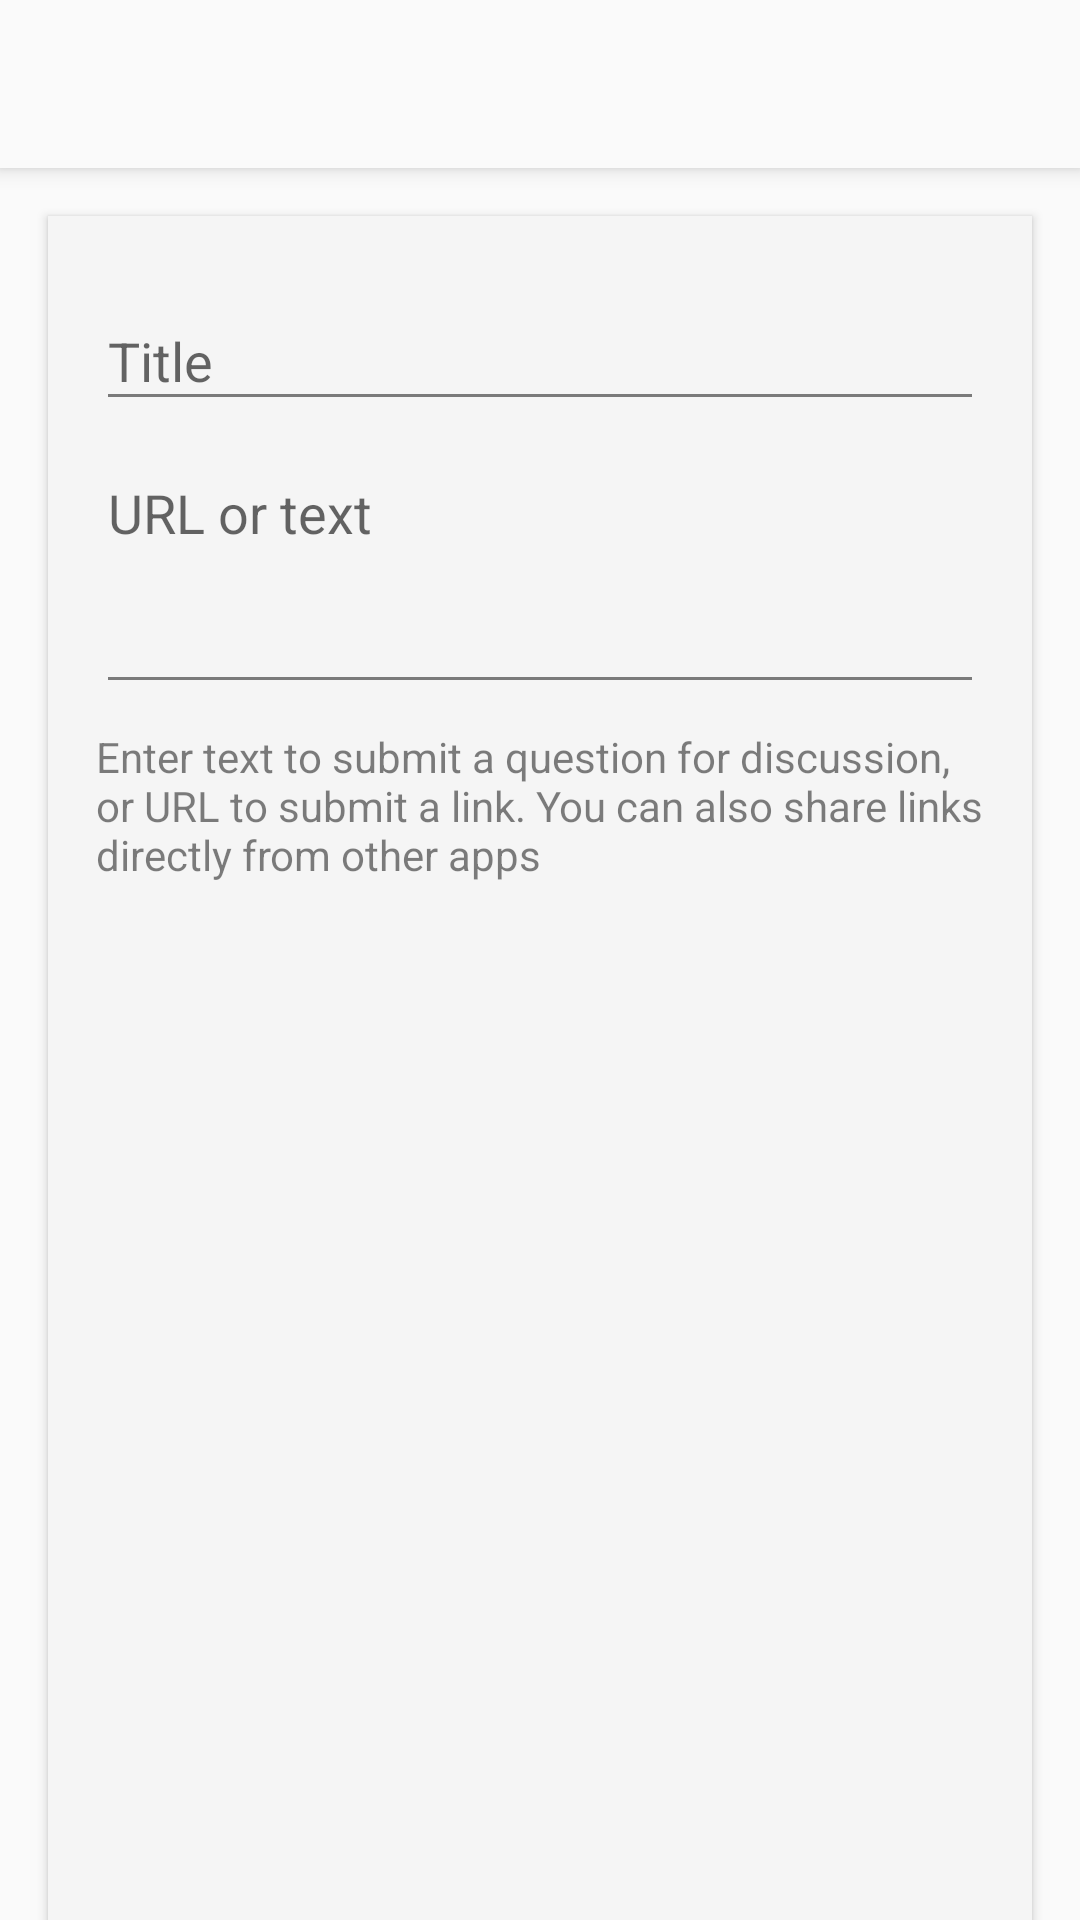

Here is an Android app screen rendered from its layout file. Give the layout XML and the strings, colors and styles it references.
<!-- AndroidManifest.xml: application theme AppTheme -->
<!-- res/layout/activity_submit.xml -->
<?xml version="1.0" encoding="utf-8"?>
<androidx.coordinatorlayout.widget.CoordinatorLayout
    xmlns:android="http://schemas.android.com/apk/res/android"
    xmlns:tools="http://schemas.android.com/tools"
    xmlns:app="http://schemas.android.com/apk/res-auto"
    android:layout_width="match_parent"
    android:layout_height="match_parent"
    android:fitsSystemWindows="true">

    <com.google.android.material.appbar.AppBarLayout
        android:fitsSystemWindows="true"
        android:background="?android:attr/colorBackground"
        android:layout_width="match_parent"
        android:layout_height="wrap_content">

        <androidx.appcompat.widget.Toolbar
            android:id="@id/toolbar"
            android:theme="@style/AppToolbarTheme"
            android:layout_height="wrap_content"
            android:layout_width="match_parent"
            android:background="?android:attr/colorBackground" />

    </com.google.android.material.appbar.AppBarLayout>

    <LinearLayout
        android:id="@id/content"
        app:layout_behavior="@string/appbar_scrolling_view_behavior"
        android:orientation="vertical"
        android:background="?attr/colorCardBackground"
        android:elevation="@dimen/cardview_elevation"
        android:layout_width="match_parent"
        android:layout_height="match_parent"
        android:layout_marginTop="@dimen/activity_vertical_margin"
        android:layout_marginLeft="@dimen/activity_horizontal_margin"
        android:layout_marginRight="@dimen/activity_horizontal_margin"
        android:paddingTop="@dimen/activity_vertical_margin"
        android:paddingLeft="@dimen/activity_horizontal_margin"
        android:paddingRight="@dimen/activity_horizontal_margin"
        android:paddingBottom="@dimen/activity_vertical_margin"
        tools:ignore="UnusedAttribute">

        <com.google.android.material.textfield.TextInputLayout
            android:id="@+id/textinput_title"
            android:layout_width="match_parent"
            android:layout_height="wrap_content">

            <androidx.appcompat.widget.AppCompatEditText
                android:id="@+id/edittext_title"
                android:hint="@string/title_hint"
                android:freezesText="true"
                android:inputType="textCapSentences"
                android:maxLines="1"
                android:nextFocusDown="@+id/edittext_content"
                android:nextFocusForward="@id/edittext_content"
                android:layout_width="match_parent"
                android:layout_height="wrap_content"
 />

        </com.google.android.material.textfield.TextInputLayout>

        <com.google.android.material.textfield.TextInputLayout
            android:id="@+id/textinput_content"
            android:layout_width="match_parent"
            android:layout_height="wrap_content">

            <androidx.appcompat.widget.AppCompatEditText
                android:id="@id/edittext_content"
                android:scrollbars="vertical"
                android:scrollbarStyle="outsideOverlay"
                android:hint="@string/submit_content_hint"
                android:inputType="textCapSentences|textMultiLine"
                android:freezesText="true"
                android:gravity="top"
                android:minLines="3"
                android:layout_width="match_parent"
                android:layout_height="wrap_content" />

        </com.google.android.material.textfield.TextInputLayout>

        <TextView
            android:id="@+id/submit_note"
            android:text="@string/submit_note"
            android:textColor="?android:attr/textColorSecondary"
            android:layout_marginTop="@dimen/margin"
            android:layout_width="match_parent"
            android:layout_height="wrap_content" />

    </LinearLayout>

</androidx.coordinatorlayout.widget.CoordinatorLayout>
<!-- resources referenced by this layout -->
<resources>
  <dimen name="activity_horizontal_margin">16dp</dimen>
  <dimen name="activity_vertical_margin">16dp</dimen>
  <dimen name="cardview_elevation">2dp</dimen>
  <dimen name="margin">8dp</dimen>
  <string name="submit_content_hint">URL or text</string>
  <string name="submit_note">Enter text to submit a question for discussion, or URL to submit a link. You can also share links directly from other apps</string>
  <string name="title_hint">Title</string>
  <style name="AppToolbarTheme" parent="ThemeOverlay.AppCompat.ActionBar">
          <item name="searchViewStyle">@style/AppToolbarSearchView</item>
          <item name="android:textColorSecondary">?android:attr/textColorPrimary</item>
      </style>
  <style name="AppTheme" parent="BaseAppTheme">
      </style>
  <style name="AppToolbarSearchView" parent="Widget.AppCompat.SearchView.ActionBar">
          <item name="queryHint">@string/title_activity_search</item>
      </style>
  <string name="title_activity_search">Search HN</string>
  <color name="purple300">#BA68C8</color>
  <color name="purple400">#AB47BC</color>
  <color name="redA200">#FF5252</color>
  <color name="grey100">#F5F5F5</color>
  <color name="purple100">#E1BEE7</color>
  <color name="blackT87">#DE000000</color>
  <color name="blackT50">#80000000</color>
  <style name="AppAlertDialog" parent="Theme.AppCompat.Light.Dialog.Alert">
          <item name="colorPrimary">@color/purple400</item>
          <item name="colorAccent">@color/redA200</item>
          <item name="android:textColorPrimary">@color/blackT87</item>
          <item name="android:textColorSecondary">@color/blackT50</item>
          <item name="android:textColorTertiary">?android:textColorPrimary</item>
          <item name="android:textColorLink">?colorAccent</item>
          <item name="colorCardBackground">@color/grey100</item>
          <item name="colorCardHighlight">@color/purple100</item>
          <item name="backgroundDrawerHeader">@drawable/bg_drawer_light</item>
      </style>
  <style name="AppBottomSheetDialog" parent="Theme.Design.Light.BottomSheetDialog">
          <item name="colorAccent">@color/redA200</item>
          <item name="android:textColorPrimary">@color/blackT87</item>
          <item name="android:textColorSecondary">@color/blackT50</item>
          <item name="android:textColorTertiary">?android:textColorPrimary</item>
          <item name="android:colorBackground">@color/grey100</item>
      </style>
  <style name="AppPreferenceThemeOverlay" parent="PreferenceThemeOverlay">
          <item name="preferenceHelpStyle">@style/Preference.PreferenceHelp</item>
          <item name="preferenceFragmentCompatStyle">@style/PreferenceFragment.NoDivider</item>
          <item name="android:textAppearanceLarge">@style/TextAppearance.AppCompat.Medium</item>
      </style>
  <style name="AppDrawerArrowToggle" parent="Widget.AppCompat.DrawerArrowToggle">
          <item name="color">?android:attr/textColorPrimary</item>
      </style>
  <dimen name="text_size_medium">18sp</dimen>
  <dimen name="text_size_small">14sp</dimen>
  <style name="Preference.PreferenceHelp" parent="Preference">
          <item name="android:layout">@layout/preference_help</item>
      </style>
  <style name="PreferenceFragment.NoDivider">
          <item name="android:divider">@null</item>
      </style>
</resources>
